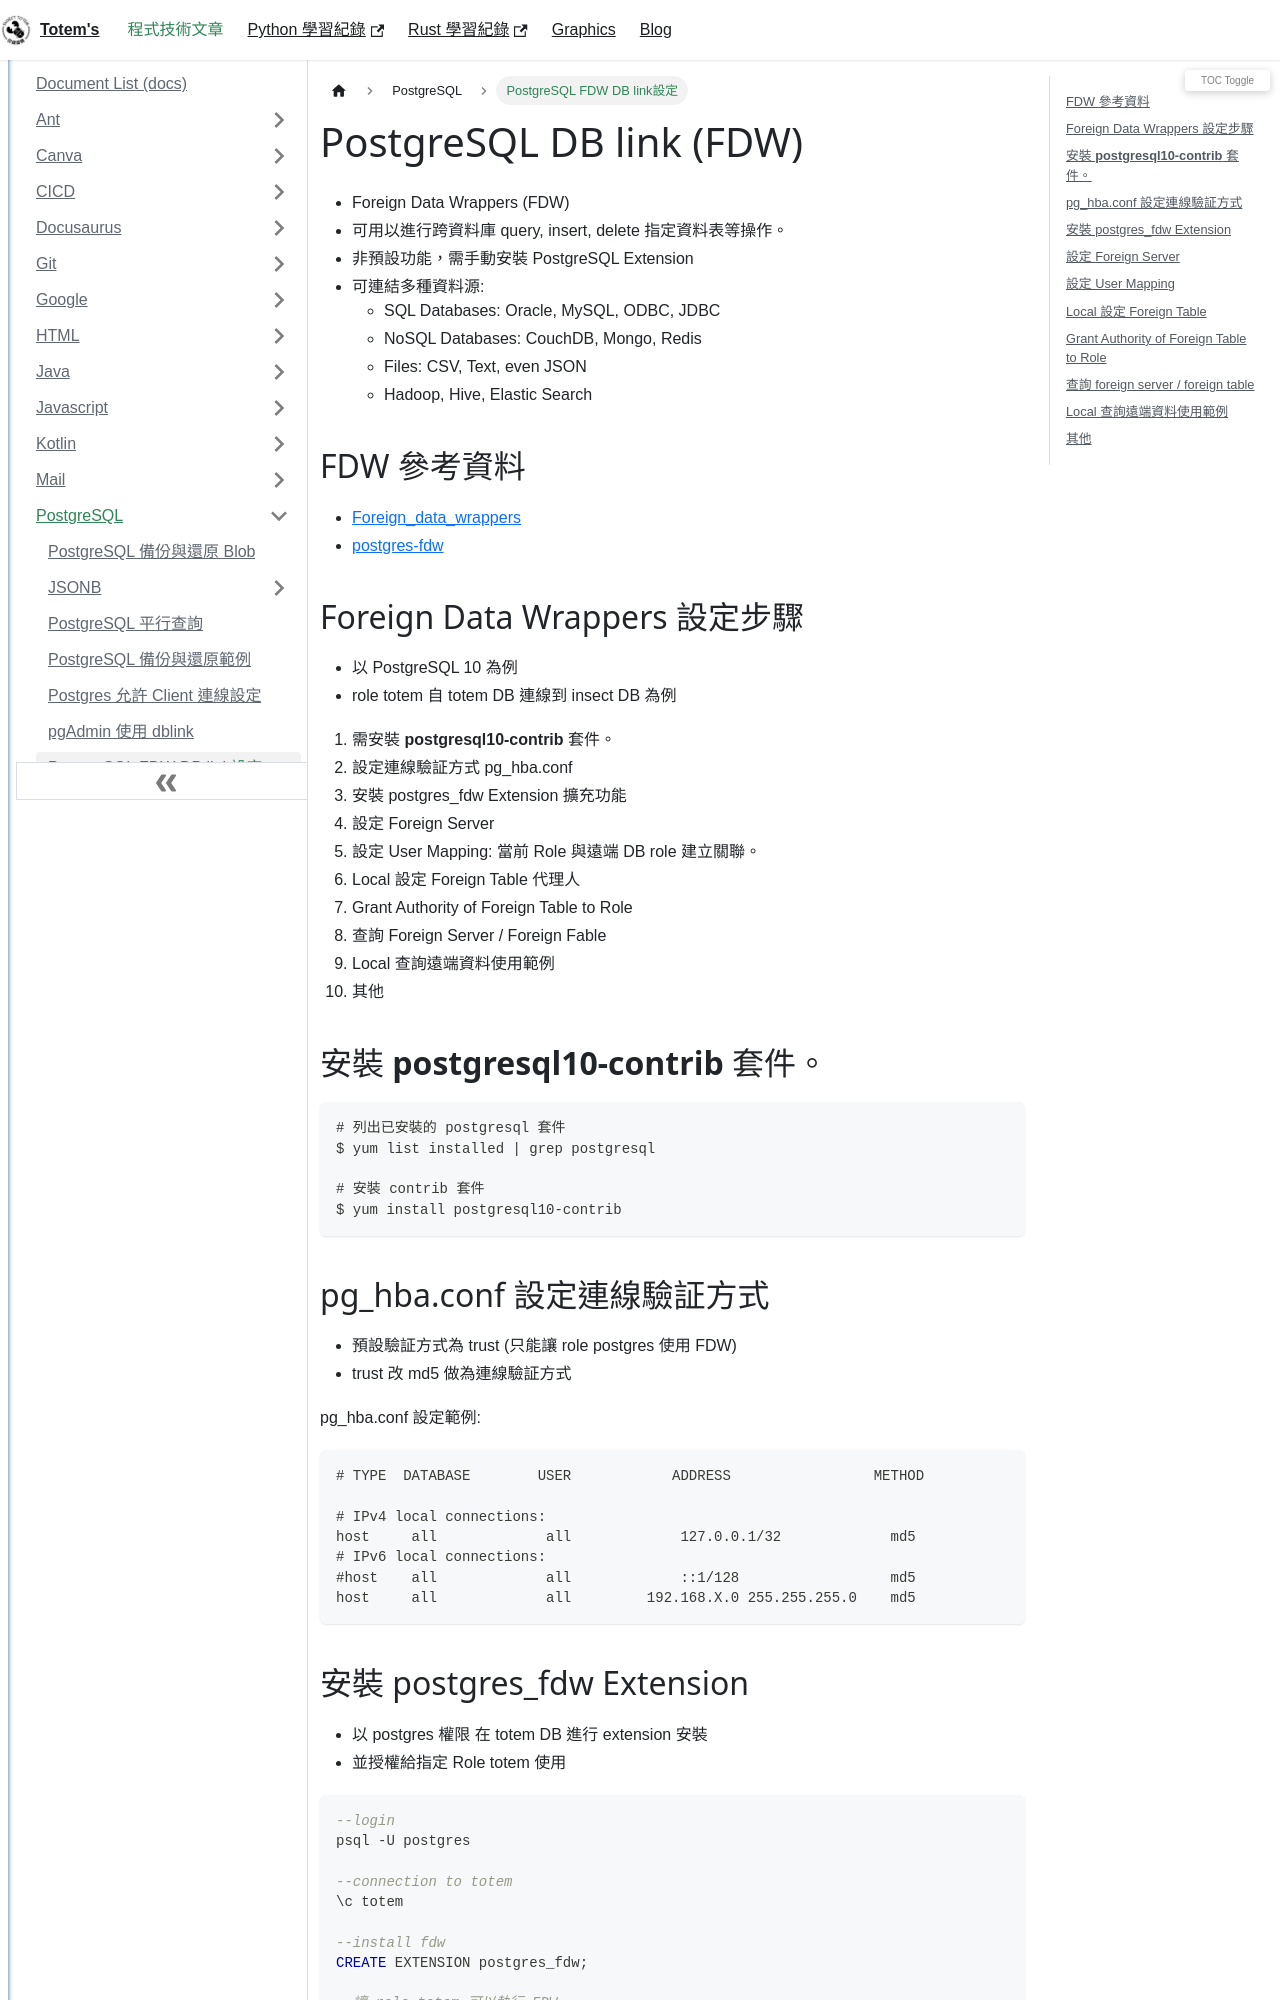

repository: chichunhuang/slash · page: docs/PostgreSQL/PostgreSQL_FDW_Setting/index.html · generator: docusaurus

---
title: PostgreSQL FDW Setting
description: PostgreSQL DB link 設定
keywords: [dblink,FDW,PostgreSQL]
---

# PostgreSQL DB link (FDW) 
* Foreign Data Wrappers (FDW)
* 可用以進行跨資料庫 query, insert, delete 指定資料表等操作。
* 非預設功能，需手動安裝 PostgreSQL Extension
* 可連結多種資料源:
    * SQL Databases: Oracle, MySQL, ODBC, JDBC
    * NoSQL Databases: CouchDB, Mongo, Redis
    * Files: CSV, Text, even JSON
    * Hadoop, Hive, Elastic Search 

## FDW 參考資料
* [Foreign_data_wrappers ](https://wiki.postgresql.org/wiki/Foreign_data_wrappers)
* [postgres-fdw](https://www.postgresql.org/docs/10/postgres-fdw.html)

## Foreign Data Wrappers 設定步驟
* 以 PostgreSQL 10 為例
* role totem 自 totem DB 連線到 insect DB 為例

1. 需安裝 __postgresql10-contrib__ 套件。  
2. 設定連線驗証方式 pg_hba.conf
3. 安裝 postgres_fdw Extension 擴充功能
4. 設定 Foreign Server
5. 設定 User Mapping: 當前 Role 與遠端 DB role 建立關聯。
6. Local 設定 Foreign Table 代理人
7. Grant Authority of Foreign Table to Role
8. 查詢 Foreign Server / Foreign Fable
9. Local 查詢遠端資料使用範例  
10. 其他


## 安裝 __postgresql10-contrib__ 套件。  

```shellscript
# 列出已安裝的 postgresql 套件
$ yum list installed | grep postgresql
 
# 安裝 contrib 套件
$ yum install postgresql10-contrib
```


## pg_hba.conf 設定連線驗証方式
* 預設驗証方式為 trust (只能讓 role postgres 使用 FDW)
* trust 改 md5 做為連線驗証方式

pg_hba.conf 設定範例:

```
# TYPE  DATABASE        USER            ADDRESS                 METHOD
 
# IPv4 local connections:
host     all             all             127.0.0.1/32             md5
# IPv6 local connections:
#host    all             all             ::1/128                  md5
host     all             all         192.168.X.0 255.255.255.0    md5
```
